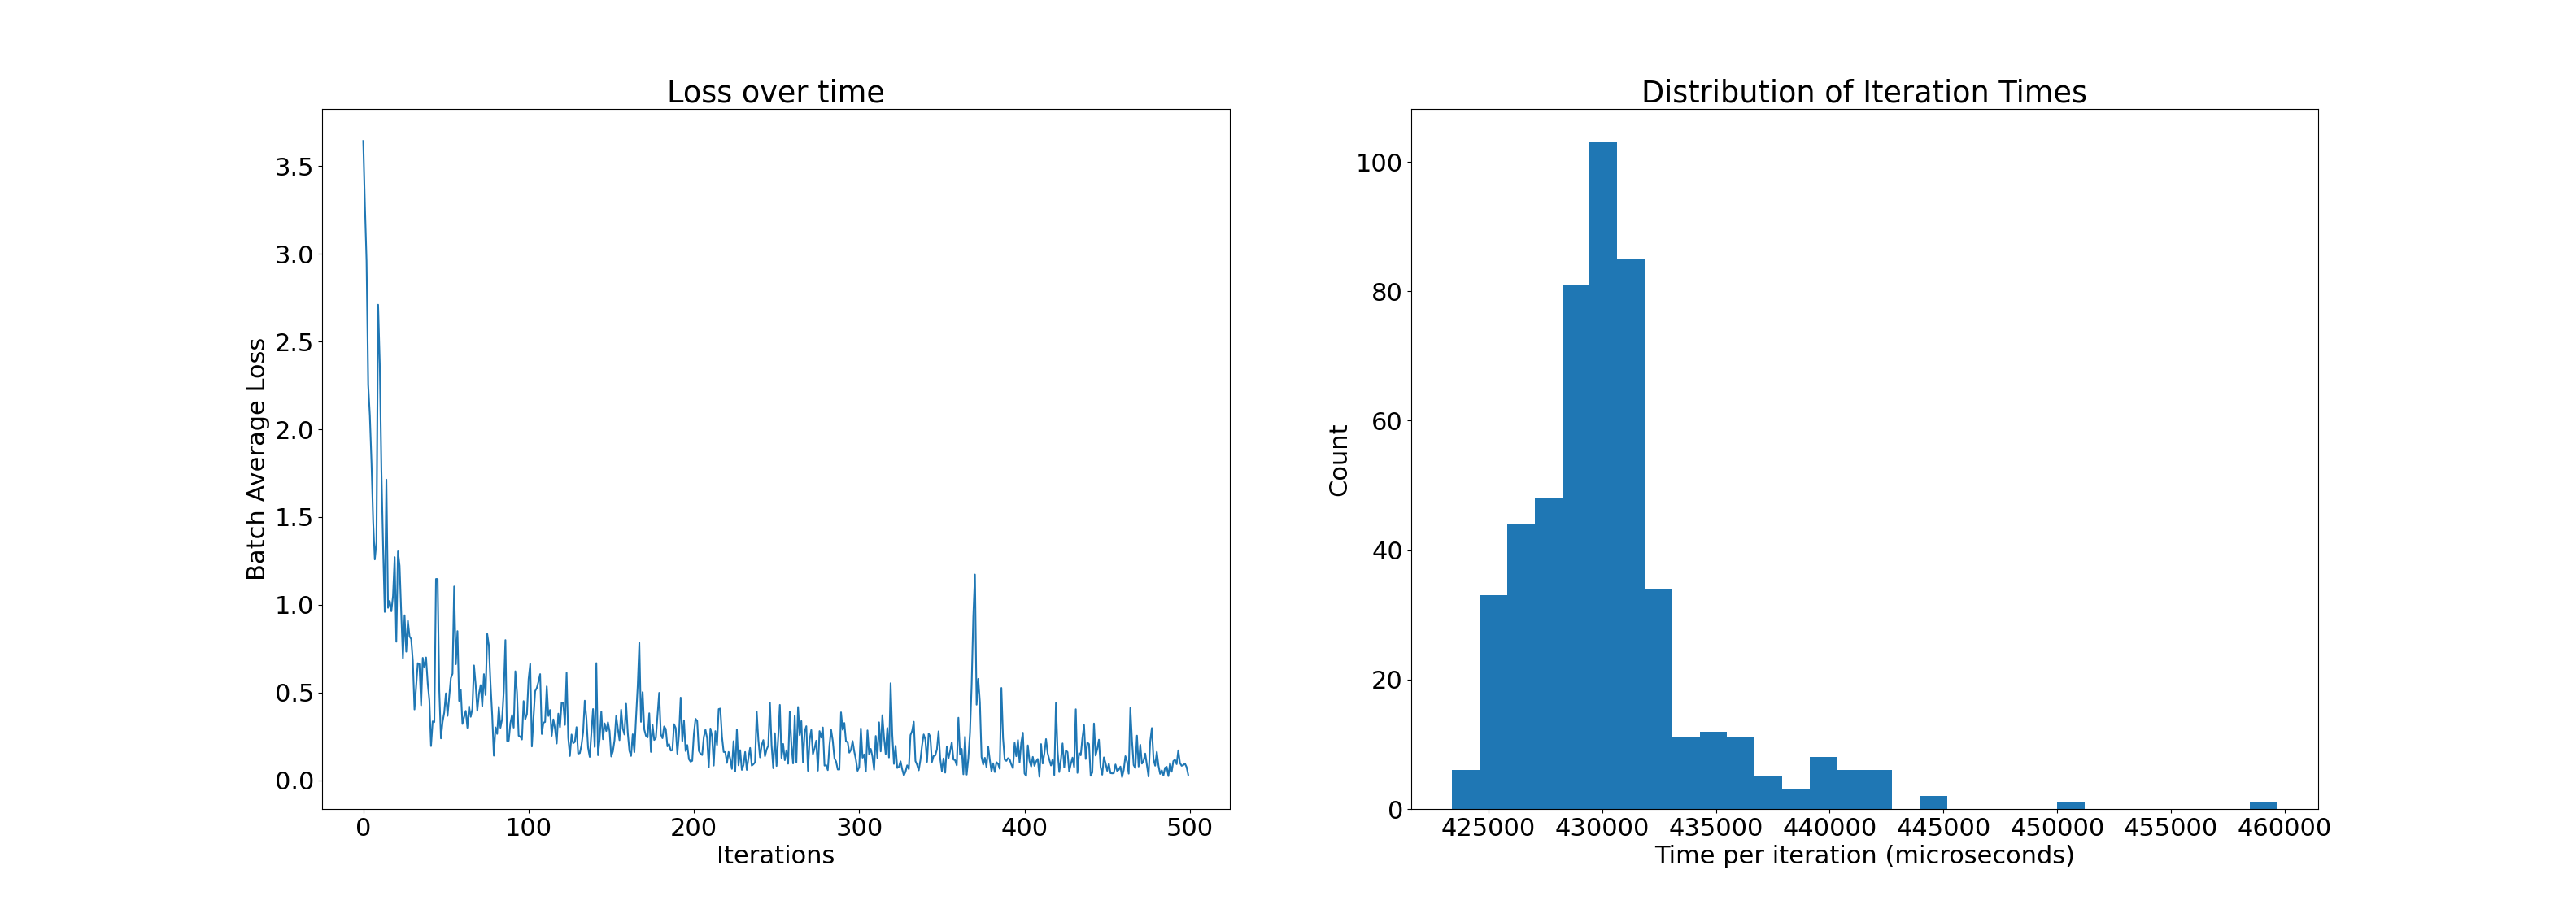

The data file committed next to this chart (first rows):
3.64454, 437848
3.28, 437122
2.961, 433877
2.254, 426487
2.079, 430149
1.808, 428040
1.474, 425349
1.258, 425945
1.358, 424967
2.711, 425875
2.374, 439262
1.763, 436036
1.334, 459663
0.9588, 451003
1.714, 436603
0.9826, 434862
1.022, 434524
0.9628, 434593
1.051, 444128
1.272, 442090
0.7892, 436087
1.305, 431783
1.222, 431520
0.9468, 430370
0.6955, 440513
0.9401, 440320
0.7327, 437321
0.9091, 441769
0.8197, 430738
0.8049, 435741
0.6807, 441558
0.4032, 432709
0.5325, 436462
0.6669, 429362
0.6613, 430267
0.4268, 427680
0.6975, 439048
0.642, 425529
0.6997, 425425
0.5513, 431463
0.4554, 428710
0.1945, 428089
0.3353, 430163
0.3314, 428108
1.147, 428711
1.147, 429008
0.5077, 428401
0.2383, 429336
0.3321, 430488
0.3858, 427339
0.4953, 432667
0.3666, 427254
0.4723, 426013
0.5819, 426643
0.6069, 427624
1.104, 435667
0.6611, 425181
0.8499, 425242
0.4518, 426910
0.5156, 430159
0.3205, 424353
... 439 more rows
